Photos from the image-classification dataset "BirdTerrainData" in the GitHub repository Max-Highsmith/TerrainClassifier. Its 3 classes are: land, mixed terrain, water.

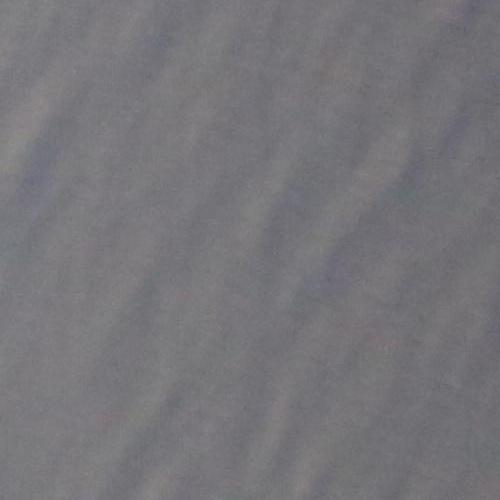
Label: water

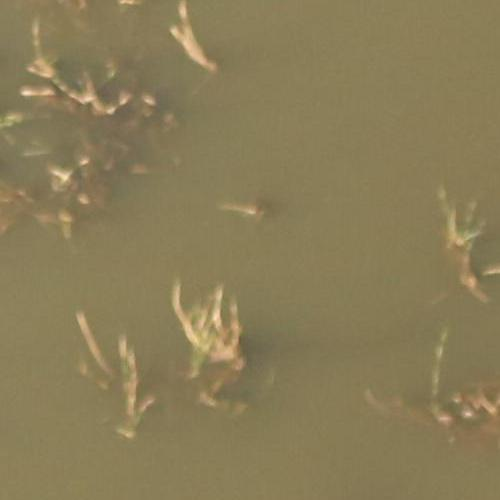
Label: mixed terrain

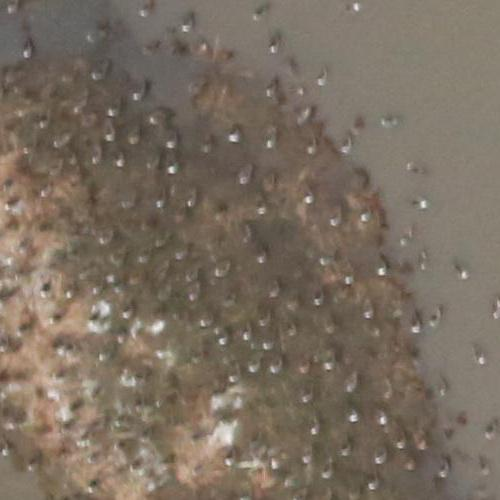
Label: mixed terrain

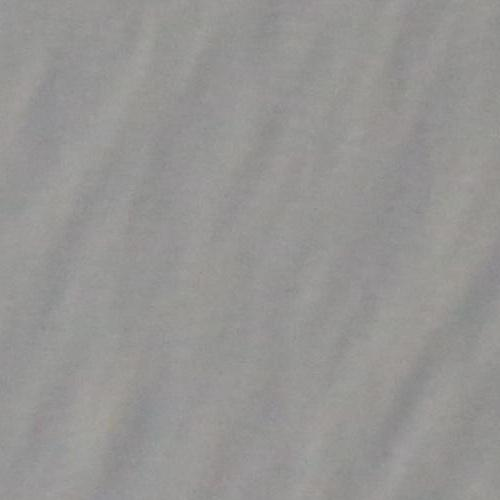
Label: water

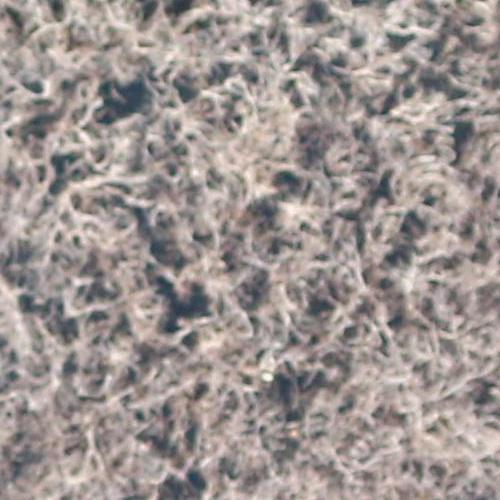
Label: land

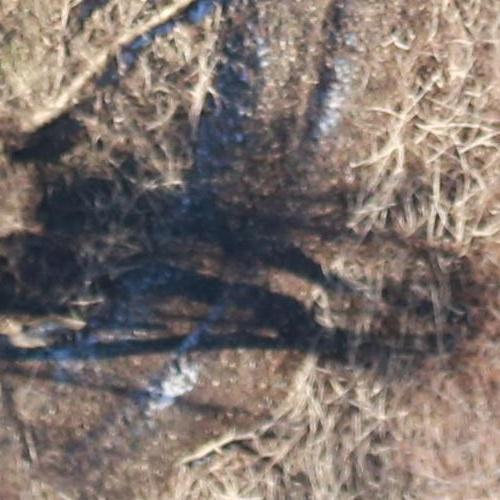
Label: land
